Run: headless pygame with SDL's dummy video driver; simulated clock (each Clock.tick advances the game by its frame time, no real sleeping); random seed 0; keys injected as events and as key.get_pressed() state; no mouse input.
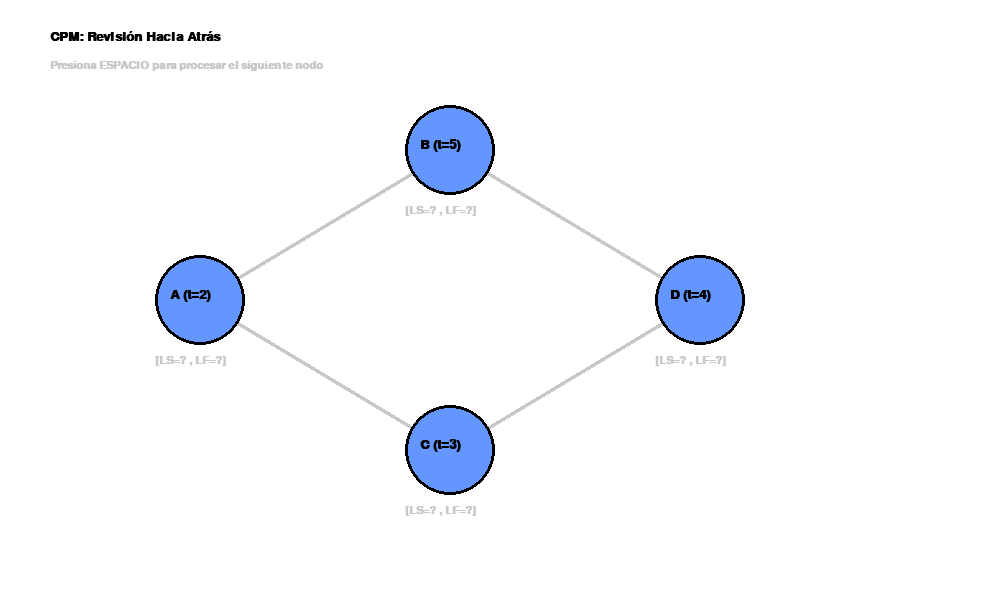
Frame 1 of 4 · flips 1–60 · no input
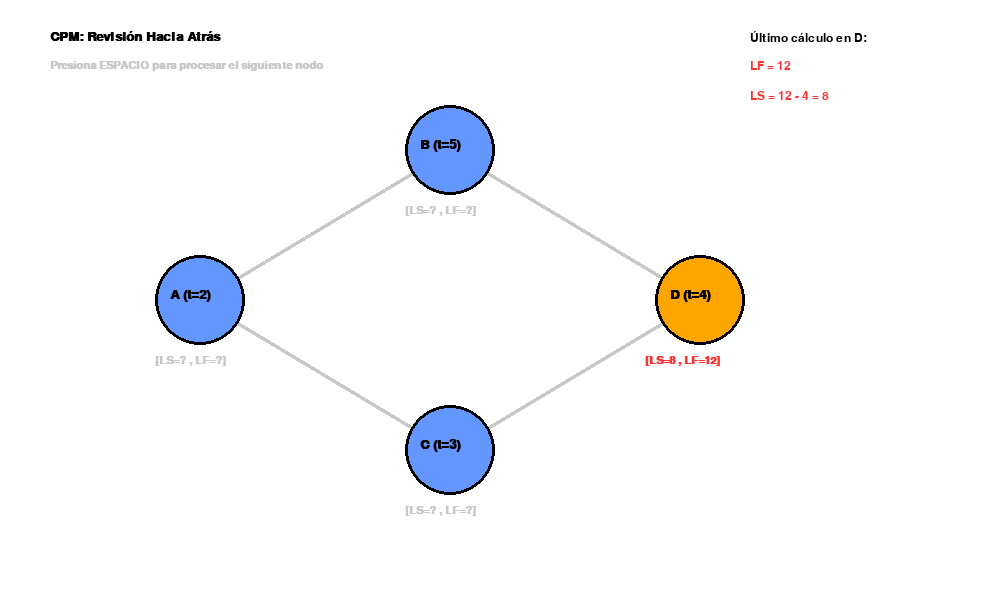
Frame 2 of 4 · flips 61–180 · tapped SPACE, RETURN · held RIGHT (→), D
Frame 3 of 4 · flips 181–300 · held DOWN (↓), S · screen unchanged from frame 2, image omitted
Frame 4 of 4 · flips 301–420 · held LEFT (←), A, UP (↑), W · screen unchanged from frame 3, image omitted

The pygame program that drew these frames:

import pygame
import sys


class Actividad:
    def __init__(self, id, t, x, y):
        self.id = id
        self.t = t         
        
        self.ls = None     
        self.lf = None     
        
        self.sucesores = [] 
        
        
        self.x = x
        self.y = y
        self.procesado = False
        self.activo = False


A = Actividad('A', 2, 200, 300)
B = Actividad('B', 5, 450, 150)
C = Actividad('C', 3, 450, 450)
D = Actividad('D', 4, 700, 300)


A.sucesores = [B, C]
B.sucesores = [D]
C.sucesores = [D]
D.sucesores = [] 

nodos = [A, B, C, D]


duracion_proyecto = 12 

# ORDENAMIENTO TOPOLÓGICO INVERSO
top_sort_inverso = [D, C, B, A]



pygame.init()
WIDTH, HEIGHT = 1000, 600
screen = pygame.display.set_mode((WIDTH, HEIGHT))
pygame.display.set_caption("Simulador CPM: Revisión Hacia Atrás (Nuevo Grafo)")

# Colores
WHITE = (255, 255, 255)
BLACK = (0, 0, 0)
GRAY = (200, 200, 200)
BLUE = (100, 150, 255)
ORANGE = (255, 165, 0)
GREEN = (100, 255, 100)
RED = (255, 50, 50)

fuente = pygame.font.SysFont("arial", 20, bold=True)
fuente_peq = pygame.font.SysFont("arial", 16, bold=True)
fuente_calc = pygame.font.SysFont("arial", 18)

def dibujar_red():
    screen.fill(WHITE)
    
    # Título e Instrucciones
    titulo = fuente.render("CPM: Revisión Hacia Atrás", True, BLACK)
    instruccion = fuente_peq.render("Presiona ESPACIO para procesar el siguiente nodo", True, GRAY)
    screen.blit(titulo, (50, 30))
    screen.blit(instruccion, (50, 60))

    
    if paso_actual > 0 and paso_actual <= len(top_sort_inverso):
        nodo_calculado = top_sort_inverso[paso_actual - 1]
        texto_calc1 = fuente_calc.render(f"Último cálculo en {nodo_calculado.id}:", True, BLACK)
        texto_calc2 = fuente_calc.render(f"LF = {nodo_calculado.lf}", True, RED)
        texto_calc3 = fuente_calc.render(f"LS = {nodo_calculado.lf} - {nodo_calculado.t} = {nodo_calculado.ls}", True, RED)
        screen.blit(texto_calc1, (750, 30))
        screen.blit(texto_calc2, (750, 60))
        screen.blit(texto_calc3, (750, 90))

    # Dibujar Aristas
    for nodo in nodos:
        for sucesor in nodo.sucesores:
            pygame.draw.line(screen, GRAY, (nodo.x, nodo.y), (sucesor.x, sucesor.y), 4)

    # Dibujar Nodos
    for nodo in nodos:
        color_nodo = BLUE
        if nodo.activo:
            color_nodo = ORANGE
        elif nodo.procesado:
            color_nodo = GREEN

        pygame.draw.circle(screen, color_nodo, (nodo.x, nodo.y), 45)
        pygame.draw.circle(screen, BLACK, (nodo.x, nodo.y), 45, 3) 
        
        texto_id = fuente.render(f"{nodo.id} (t={nodo.t})", True, BLACK)
        screen.blit(texto_id, (nodo.x - 30, nodo.y - 12))

        if nodo.procesado or nodo.activo:
            texto_backward = fuente_peq.render(f"[LS={nodo.ls} , LF={nodo.lf}]", True, RED)
            screen.blit(texto_backward, (nodo.x - 55, nodo.y + 55))
        else:
            texto_vacio = fuente_peq.render("[LS=? , LF=?]", True, GRAY)
            screen.blit(texto_vacio, (nodo.x - 45, nodo.y + 55))

paso_actual = 0
reloj = pygame.time.Clock()

ejecutando = True
while ejecutando:
    for evento in pygame.event.get():
        if evento.type == pygame.QUIT:
            ejecutando = False
            
        if evento.type == pygame.KEYDOWN:
            if evento.key == pygame.K_SPACE:
                if paso_actual < len(top_sort_inverso):
                    for n in nodos:
                        n.activo = False
                        
                    nodo_actual = top_sort_inverso[paso_actual]
                    nodo_actual.activo = True
                    
                    
                    if len(nodo_actual.sucesores) == 0:
                        nodo_actual.lf = duracion_proyecto
                    else:
                        tiempos_sucesores = [s.ls for s in nodo_actual.sucesores if s.ls is not None]
                        nodo_actual.lf = min(tiempos_sucesores)
                    
                    nodo_actual.ls = nodo_actual.lf - nodo_actual.t
                    
                    nodo_actual.procesado = True
                    paso_actual += 1
                else:
                    for n in nodos:
                        n.activo = False

    dibujar_red()
    pygame.display.flip()
    reloj.tick(30)

pygame.quit()
sys.exit()
